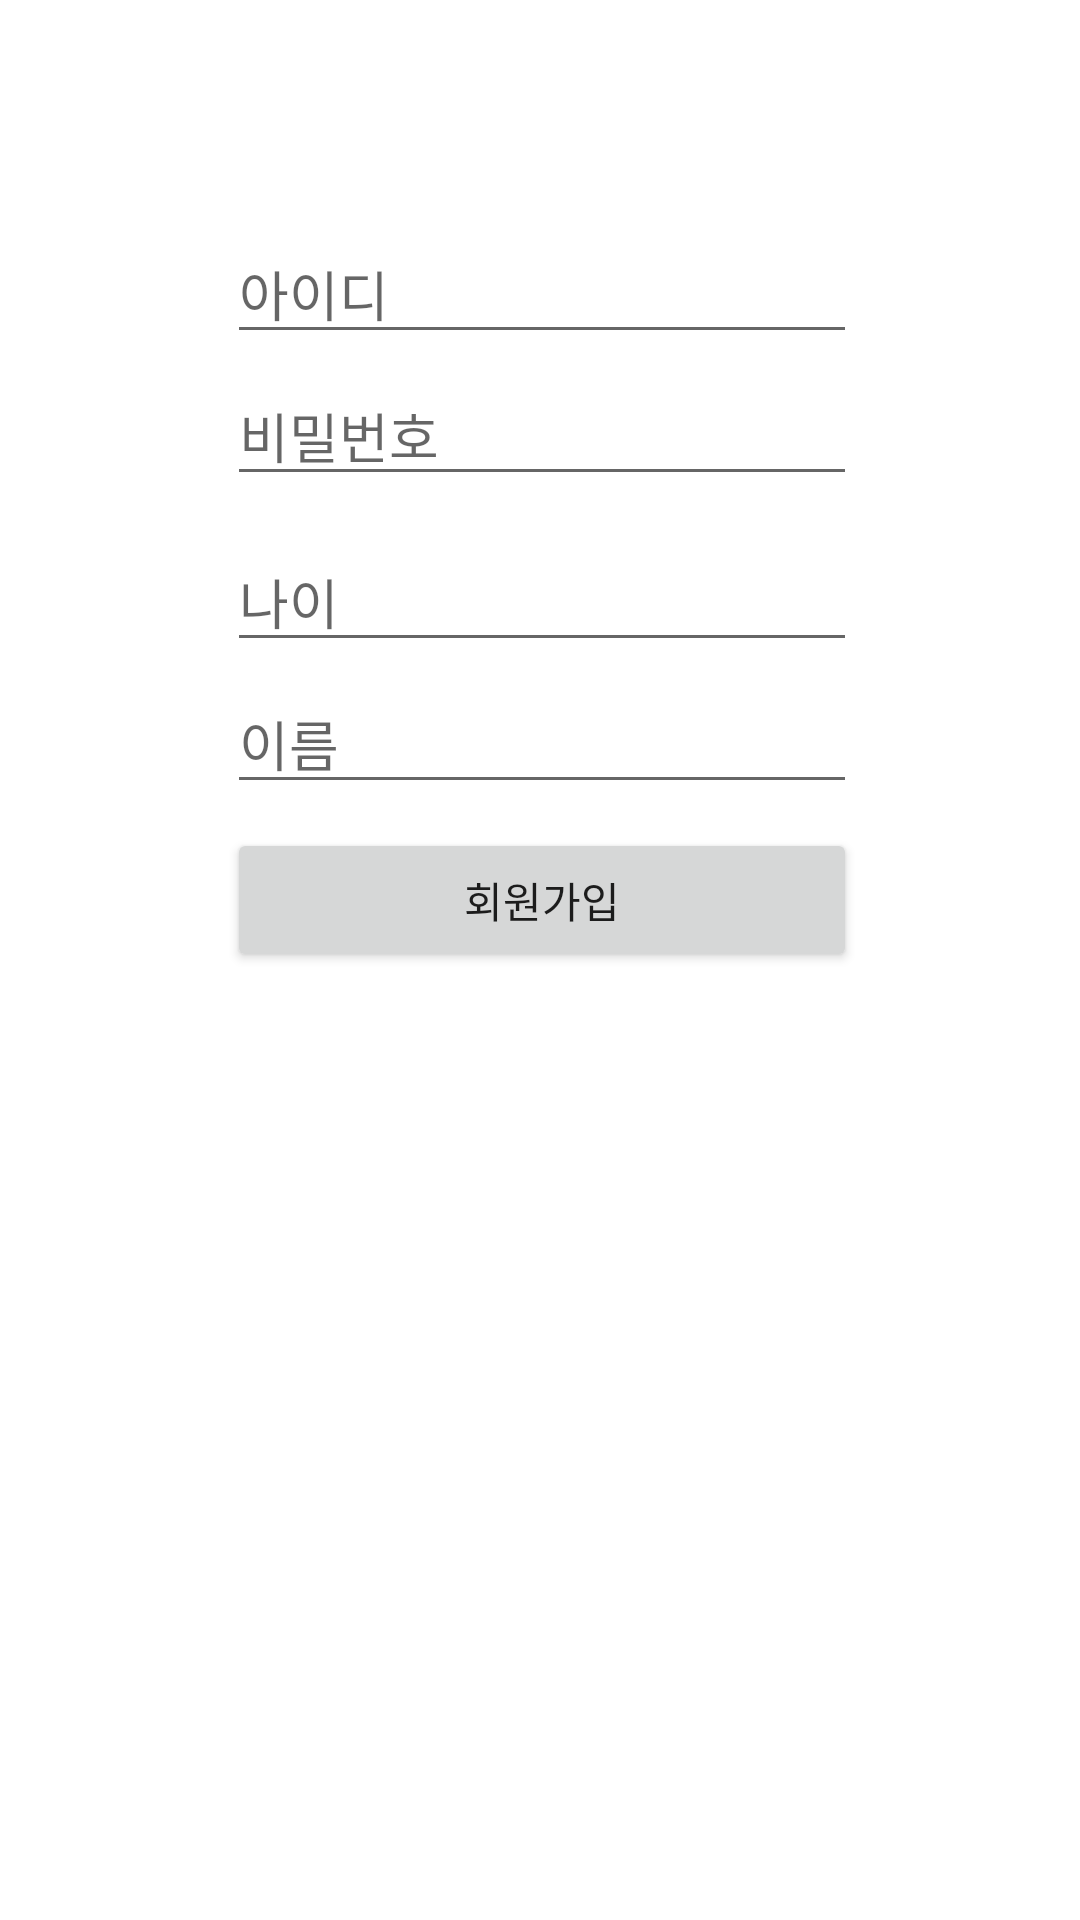

Layout XML and referenced resources for this Android screen:
<!-- AndroidManifest.xml: application theme Theme.LoginNRegister -->
<!-- res/layout/activity_register.xml -->
<?xml version="1.0" encoding="utf-8"?>
<androidx.constraintlayout.widget.ConstraintLayout xmlns:android="http://schemas.android.com/apk/res/android"
    xmlns:app="http://schemas.android.com/apk/res-auto"
    xmlns:tools="http://schemas.android.com/tools"
    android:layout_width="match_parent"
    android:layout_height="match_parent"
    tools:context=".RegisterActivity">

    <EditText
        android:id="@+id/register_id"
        android:layout_width="wrap_content"
        android:layout_height="wrap_content"
        android:layout_marginBottom="4dp"
        android:ems="10"
        android:hint="아이디"
        android:inputType="textPersonName"
        app:layout_constraintBottom_toTopOf="@+id/register_password"
        app:layout_constraintEnd_toEndOf="parent"
        app:layout_constraintHorizontal_bias="0.504"
        app:layout_constraintStart_toStartOf="parent" />

    <Button
        android:id="@+id/register_btn"
        android:layout_width="0dp"
        android:layout_height="wrap_content"
        android:layout_marginBottom="316dp"
        android:text="회원가입"
        app:layout_constraintBottom_toBottomOf="parent"
        app:layout_constraintEnd_toEndOf="@+id/register_name"
        app:layout_constraintHorizontal_bias="0.0"
        app:layout_constraintStart_toStartOf="@+id/register_name" />

    <EditText
        android:id="@+id/register_age"
        android:layout_width="wrap_content"
        android:layout_height="wrap_content"
        android:layout_marginBottom="4dp"
        android:ems="10"
        android:hint="나이"
        android:inputType="textPersonName"
        app:layout_constraintBottom_toTopOf="@+id/register_name"
        app:layout_constraintEnd_toEndOf="@+id/register_password"
        app:layout_constraintHorizontal_bias="0.0"
        app:layout_constraintStart_toStartOf="@+id/register_password" />

    <EditText
        android:id="@+id/register_name"
        android:layout_width="wrap_content"
        android:layout_height="wrap_content"
        android:layout_marginBottom="8dp"
        android:ems="10"
        android:hint="이름"
        android:inputType="textPersonName"
        app:layout_constraintBottom_toTopOf="@+id/register_btn"
        app:layout_constraintEnd_toEndOf="@+id/register_age"
        app:layout_constraintHorizontal_bias="0.0"
        app:layout_constraintStart_toStartOf="@+id/register_age" />

    <EditText
        android:id="@+id/register_password"
        android:layout_width="wrap_content"
        android:layout_height="wrap_content"
        android:layout_marginBottom="12dp"
        android:ems="10"
        android:hint="비밀번호"
        android:inputType="textPersonName"
        app:layout_constraintBottom_toTopOf="@+id/register_age"
        app:layout_constraintEnd_toEndOf="@+id/register_id"
        app:layout_constraintHorizontal_bias="0.0"
        app:layout_constraintStart_toStartOf="@+id/register_id" />

</androidx.constraintlayout.widget.ConstraintLayout>
<!-- resources referenced by this layout -->
<resources>
  <style name="Theme.LoginNRegister" parent="Theme.MaterialComponents.DayNight.DarkActionBar">
          
          <item name="colorPrimary">@color/purple_500</item>
          <item name="colorPrimaryVariant">@color/purple_700</item>
          <item name="colorOnPrimary">@color/white</item>
          
          <item name="colorSecondary">@color/teal_200</item>
          <item name="colorSecondaryVariant">@color/teal_700</item>
          <item name="colorOnSecondary">@color/black</item>
          
          <item name="android:statusBarColor" tools:targetApi="l">?attr/colorPrimaryVariant</item>
          
      </style>
  <!-- not gathered from this repository: default colours our renderer supplied (Android Studio template values) -->
  <color name="purple_500">#FF6200EE</color>
  <color name="purple_700">#FF3700B3</color>
  <color name="teal_200">#FF03DAC5</color>
  <color name="teal_700">#FF018786</color>
  <color name="black">#FF000000</color>
  <color name="white">#FFFFFFFF</color>
</resources>
